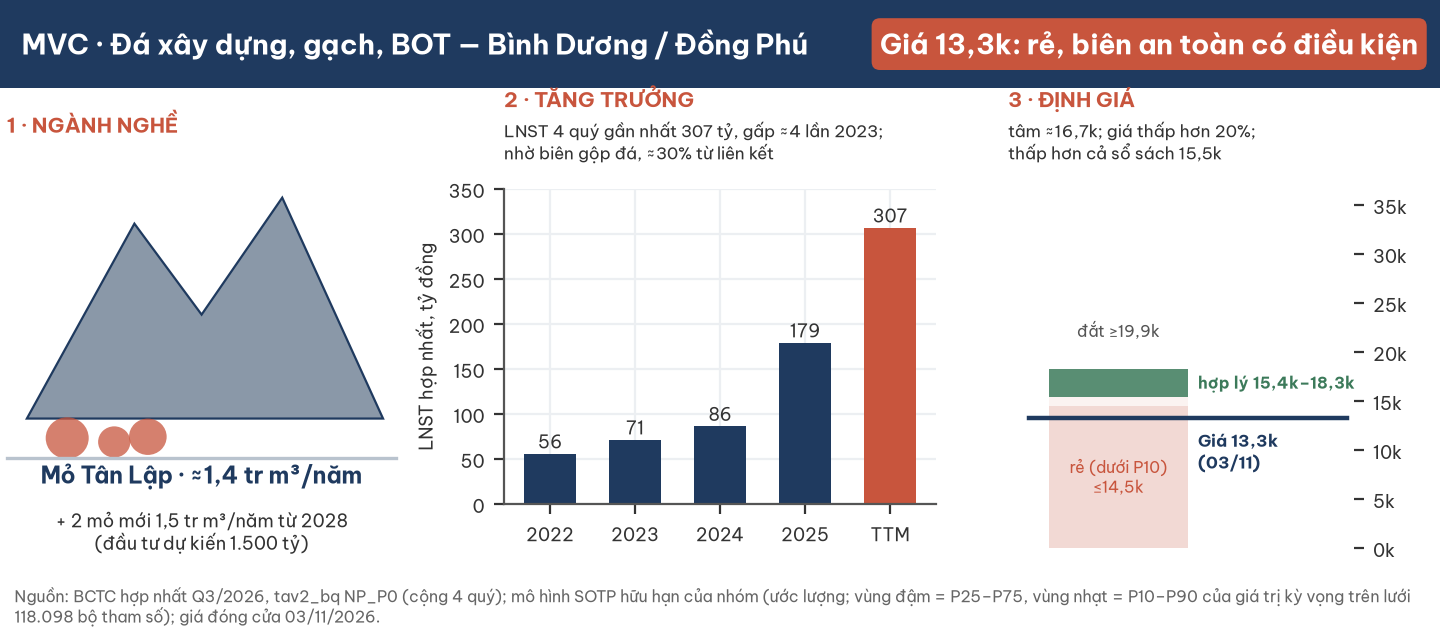

The file beside this chart, header and first rows:
chi_tieu, gia_tri, nguon
lnst_2022, 55.8, BQ NP_P0 + BCTC Q3/26
lnst_2023, 71.3, BQ NP_P0 + BCTC Q3/26
lnst_2024, 86.3, BQ NP_P0 + BCTC Q3/26
lnst_2025, 179.2, BQ NP_P0 + BCTC Q3/26
lnst_TTM, 306.8, BQ NP_P0 + BCTC Q3/26
tam, 16702, model_r7_out.json
grid_p5, 14030, model_r7_out.json
grid_p10, 14486, model_r7_out.json
grid_p25, 15411, model_r7_out.json
grid_p50, 16715, model_r7_out.json
grid_p75, 18295, model_r7_out.json
grid_p90, 19913, model_r7_out.json
grid_p95, 20959, model_r7_out.json
grid_pmin, 12020, model_r7_out.json
grid_pmax, 27743, model_r7_out.json
gia_0311, 13300, giao dịch 03/11/2026
